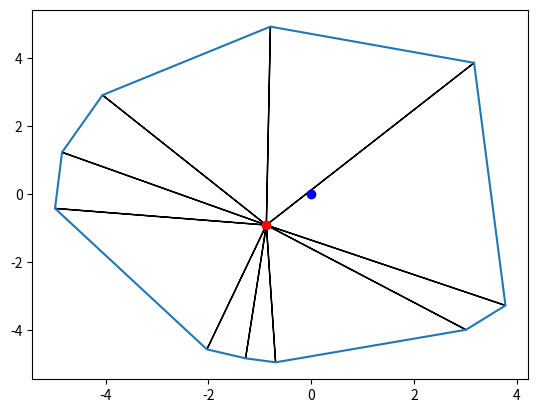

The script that saved this image:
"""
Created on Sun Oct 27 19:13:32 2019
@author: RK
Task2, Exercise1: 
Use the cross product to compute the area of a convex, 2D polygon
"""
#%% # Import dependencies
import numpy as np
import logging 
import matplotlib.pyplot as plt

#%% # logging 
# Create and configure the logging
LOG_FORMAT = "%(message)s"
logging.basicConfig(filename="logs_exercise2.log", level=logging.DEBUG, 
                    format=LOG_FORMAT, filemode="w")
logger = logging.getLogger()
    
# Making a random convex 2D polygon
def get_some_2d_cordinates(num_vertices=4, radius=5):
    """ 
    Here fisrt we generate some random theta in polar cordinates to be sure
    that the vertices shape a CONVEX polygon, then we convert them to cartesian
    
    inputs: num_vertices => number of vertices of the polygon
            rradius => the radius of the circle on which the polygon vertices lie
    outpus: vertices => (x,y) cordinates of the polygon's vertices        
    """
    # generating random angles 
    thetas = [np.random.uniform(0, 2*np.pi) for _ in range(num_vertices)]
    # sort the angles
    thetas = np.sort(thetas)
    # converting the polar cordinates to cartesian
    X, Y = [radius*np.cos(t) for t in thetas], [radius*np.sin(t) for t in thetas]
    # tha vertices of the polygon are:
    vertices = np.array([[x,y] for x,y in zip(X,Y)])
    return vertices

# Finding a point inside the polyogn
def get_a_point_inside_polygon(vertices):
    """
    This function findes a point inside the polygon. It can be any arbitrary 
    point inside the polygon but here we get approximately the center of the polygon.
    We define the approximate center of the polygon as the mean of its 
    vertices' cordinates. This approximate center is always inside the polygon,
    because we assumed that the polygon is convex.
    
    inputs: vertices => the polygon vertices cordinates
    outputs: approximate_center => (x, y) coordinats of the approximate center of the polygon
    """
#    # get two non-consecutive vertices
#    x0, y0 = vertices[0]
#    x2, y2 = vertices[2]
#    m = (y2-y0)/(x2-x0)
#    f = lambda x: m*(x-x0) + y0
#    xc = np.mean([x0,x2])
#    yc = f(xc)
    # calculating the sudo-center of polygon _APPROXIMATELY_
    xc, yc = np.mean(vertices[:,0], axis=0), np.mean(vertices[:,1], axis=0)
    approximate_center = (xc, yc)
    return approximate_center

# calculating vectors from the approximate center to all vertices
def vectors_from_center_to_vertices(approximate_center, vertices):
    """ 
    We need these vectors, because the area of the polygon is the sum of the 
    ares of triagnulars constructed by the center and all vertices
    
    inputs: approximate_center => (x,y) coordinats of the approximate center of the polygon
            vertices => the polygon vertices cordinates
    output: internal_vectors => all vectors from the center to vertices
    
    """
    xc, yc = approximate_center[0], approximate_center[1]
    internal_vectors = [[x-xc, y-yc] for x,y in vertices]
    return internal_vectors

def cross_product(a, b):    
    """
    This function calculates the cross product of two 2d vectors
    
    inputs: a => the first vector
            b => the second vector
    output: the cross product of the two input vectores
    """
    return a[0]*b[1]-a[1]*b[0]

# plotting the polygon, and all internal vectors
def plotting_polygon(approximate_center, num_vertices, vertices, internal_vectors):
    X, Y = list(vertices[:,0]), list(vertices[:,1])
    xc, yc = approximate_center[0], approximate_center[1]
    X.append(X[0])
    Y.append(Y[0])
    fig, ax = plt.subplots()
    ax.plot(X, Y)
    ax.plot([0],[0],'ob')
    ax.plot([xc],[yc],'or')
    for i in range(num_vertices):
        ax.arrow(xc, yc, internal_vectors[i][0], internal_vectors[i][1])
    plt.show()

# calculating the polygon area
def calculating_polygon_area(num_vertices, internal_vectors):
    """
    We already splited the polygon to triangulars. Now, the area of the polygon
    is the sum of the all triangulars' area. A triangular area is equal to the 
    half of the cross products of it's two edges.
    
    inputs: num_vertices => number of vertices of the polygon
            internal_vectors => all vectors from the center to vertices
    output: polygon_area => the polygon's area
    """
    internal_vectors.append(internal_vectors[0])
    triangles_area = []
    # calculating each triangular's area by a for loop
    for i in range(num_vertices):
        triangles_area.append(0.5*np.abs(cross_product(internal_vectors[i],internal_vectors[i+1])))
    polygon_area = np.sum(triangles_area)
    return polygon_area

#%% Run
if __name__ == '__main__':
    # set the number of vertices arbitrary
    num_vertices = 10
    # generate vertices for a convex polygon
    vertices = get_some_2d_cordinates(num_vertices=num_vertices)
    MESSAGE = "\nRandom generated vertices are: \nvertices = {}"
    logger.info(MESSAGE.format(vertices))
    # find the approximate center of the polygon
    approximate_center = get_a_point_inside_polygon(vertices)
    MESSAGE = "\nThe approximate center of the convex polygon is: \napproximate_center = [{0:2.5f}, {0:2.5f}]"
    logger.info(MESSAGE.format(approximate_center[0], approximate_center[1]))
    # calculating the internal vectors from center to vertices
    internal_vectors = vectors_from_center_to_vertices(approximate_center, vertices)
    # plotting the polygon and internal vectors
    plotting_polygon(approximate_center, num_vertices, vertices, internal_vectors)
    # calculating the polygon's area
    polygon_area = calculating_polygon_area(num_vertices, internal_vectors)
    MESSAGE = "\nThe polygon area is: \npolygon_area = {0:2.5f}"
    logger.info(MESSAGE.format(polygon_area))
    print("The polygon area is: ", polygon_area)
